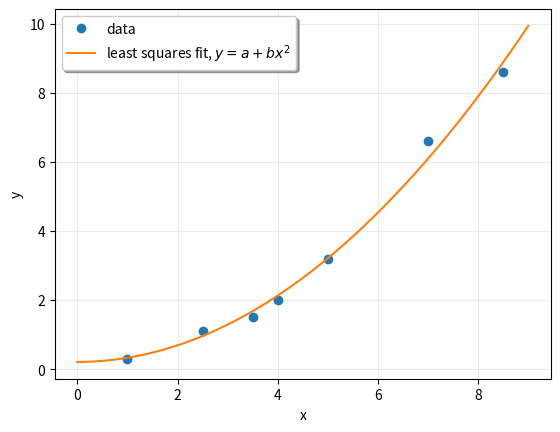

Generate this figure with matplotlib:
# %%%%%%%%%%%%% Python %%%%%%%%%%%%%%%%%%%%%%%%%%%
# %%%%%%%%%%%%% Authors  %%%%%%%%%%%%%%%%%%%%%%%%%%%%%%%%
# [redacted]
# [redacted]
# %%%%%%%%%%%%% Date:
# V1 Jan - 04 - 2018
# V2 May - 12 - 2018
# %%%%%%%%%%%%%%%%%%%%%%%%%%%%%%%%%%%%%%%%%%%%%%%%%%%%%%%
# %%%%%%%%%%%%% Math Python %%%%%%%%%%%%%%%%%%%%%%%%%%%%
# =============================================================
# ------------------------------------------------------------
# -------------Linear Algebra --------------------------------
# ------------------------------------------------------------
import numpy as np
from scipy import linalg
import matplotlib.pyplot as plt
# --------------------------------------Inverse--------------------------------------------------------------------------
a = np.array([[1, 0],
              [0, 4]])
inv = linalg.inv(a)
det = linalg.det(a)
eig = linalg.eig(a)
print(inv)
print(det)
print(eig)
# --------------------------------------SVD--------------------------------------------------------------------------
U, s, Vh = linalg.svd(a)
print(U)
print(s)
print(Vh)

#--------------------------------------Solve System of Equations----------------------------------------------------------
a = np.array([[3, 2, 0], [1, -1, 0], [0, 5, 1]])
b = np.array([2, 4, -1])
ans = linalg.solve(a, b)
print(ans)
#--------------------------------------Least Square Method----------------------------------------------------------------
x = np.array([1, 2.5, 3.5, 4, 5, 7, 8.5])
y = np.array([0.3, 1.1, 1.5, 2.0, 3.2, 6.6, 8.6])
M = x[:, np.newaxis]**[0, 2]
p, res, rnk, s = linalg.lstsq(M, y)

plt.figure(1)
plt.plot(x, y, 'o', label='data')
xx = np.linspace(0, 9, 101)
yy = p[0] + p[1]*xx**2
plt.plot(xx, yy, label='least squares fit, $y = a + bx^2$')
plt.xlabel('x')
plt.ylabel('y')
plt.legend(framealpha=1, shadow=True)
plt.grid(alpha=0.25)
plt.show()

